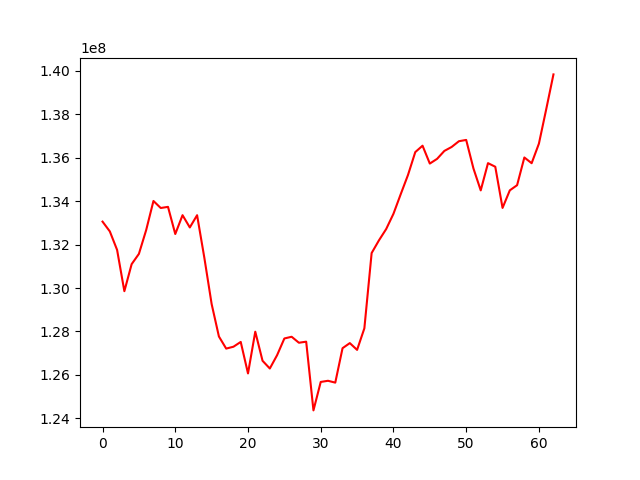

Values plotted in this chart, from the file beside it:
, 0
0, 133058476
1, 132609018
2, 131756764
3, 129854488
4, 131099501
5, 131573600
6, 132671666
7, 134009932
8, 133686088
9, 133738586
10, 132488434
11, 133355837
12, 132790476
13, 133354352
14, 131388675
15, 129263373
16, 127768412
17, 127210556
18, 127296799
19, 127517404
20, 126065756
21, 127988996
22, 126649212
23, 126293543
24, 126907209
25, 127676533
26, 127755887
27, 127480032
28, 127529221
29, 124363606
30, 125674380
31, 125727807
32, 125642596
33, 127229315
34, 127463228
35, 127151060
36, 128144283
37, 131611364
38, 132193639
39, 132717062
40, 133419191
41, 134323384
42, 135208506
43, 136260905
44, 136555567
45, 135732633
46, 135949876
47, 136315687
48, 136497610
49, 136761961
50, 136821714
51, 135506525
52, 134497542
53, 135752464
54, 135586429
55, 133689892
56, 134499694
57, 134737005
58, 136013265
59, 135749404
... 3 more rows
